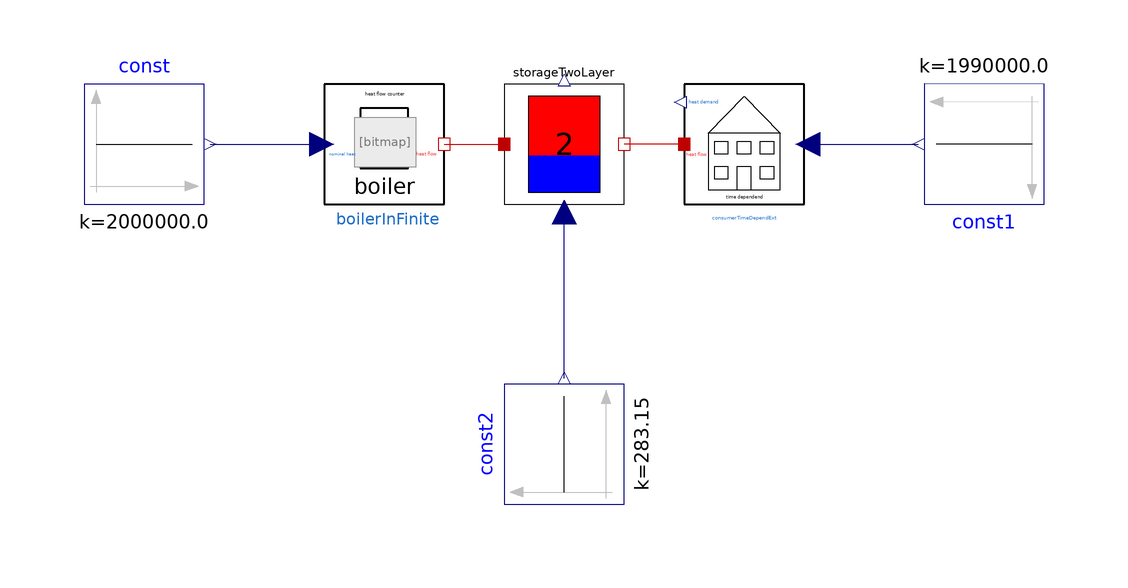

This picture is the connection diagram that the Modelica source below describes through its graphical annotations.

model StorageTwoLayer
  import StorageTwoLayer;

extends Modelica.Icons.Example;

  DistrictHeating.Components.Boiler.BoilerInFinite boilerInFinite(limited_heat=false,
      Qmax=1)
    annotation (Placement(transformation(extent={{-40,-10},{-20,10}})));
  DistrictHeating.Components.Consumers.ConsumerTimeDependExt
    consumerTimeDependExt
    annotation (Placement(transformation(extent={{20,-10},{40,10}})));
  Modelica.Blocks.Sources.Constant const(k=2e6)
    annotation (Placement(transformation(extent={{-80,-10},{-60,10}})));
  Modelica.Blocks.Sources.Constant const1(k=1.99e6) annotation (Placement(
        transformation(
        extent={{-10,-10},{10,10}},
        rotation=180,
        origin={70,0})));
  Modelica.Blocks.Sources.Constant const2(k=283.15) annotation (Placement(
        transformation(
        extent={{-10,-10},{10,10}},
        rotation=90,
        origin={0,-50})));
  Components.Storage.StorageTwoLayer storageTwoLayer(
    V=137,
    H=22,
    U=10,
    Thigh=363.15,
    Tlow=323.15,
    Tref=323.15,
    Hboard(fixed=true, start=15))
    annotation (Placement(transformation(extent={{-10,-10},{10,10}})));
equation
  connect(const.y, boilerInFinite.nominal_heat)
    annotation (Line(points={{-59,0},{-40.4,0}}, color={0,0,127}));
  connect(consumerTimeDependExt.positive_heat_flow, const1.y)
    annotation (Line(points={{40.6,0},{59,0}}, color={0,0,127}));
  connect(boilerInFinite.thermal_heat_flow, storageTwoLayer.port_a)
    annotation (Line(points={{-20,0},{-16,0},{-10,0}}, color={191,0,0}));
  connect(consumerTimeDependExt.heat_flow, storageTwoLayer.port_b)
    annotation (Line(points={{20,0},{16,0},{10,0}}, color={191,0,0}));
  connect(const2.y, storageTwoLayer.u) annotation (Line(points={{7.21645e-016,
          -39},{0,-39},{0,-11.4}}, color={0,0,127}));
  annotation (
    Icon(coordinateSystem(preserveAspectRatio=false)),
    Diagram(coordinateSystem(preserveAspectRatio=false)),
    experiment(StopTime=10000, Interval=20),
    __Dymola_experimentSetupOutput,
    Documentation(info="<html>
<p>The sum of consumer heat flow and store loss heat flow is higher than the produced boiler heat flow. So the stored heat decreases.</p>
</html>"));
end StorageTwoLayer;